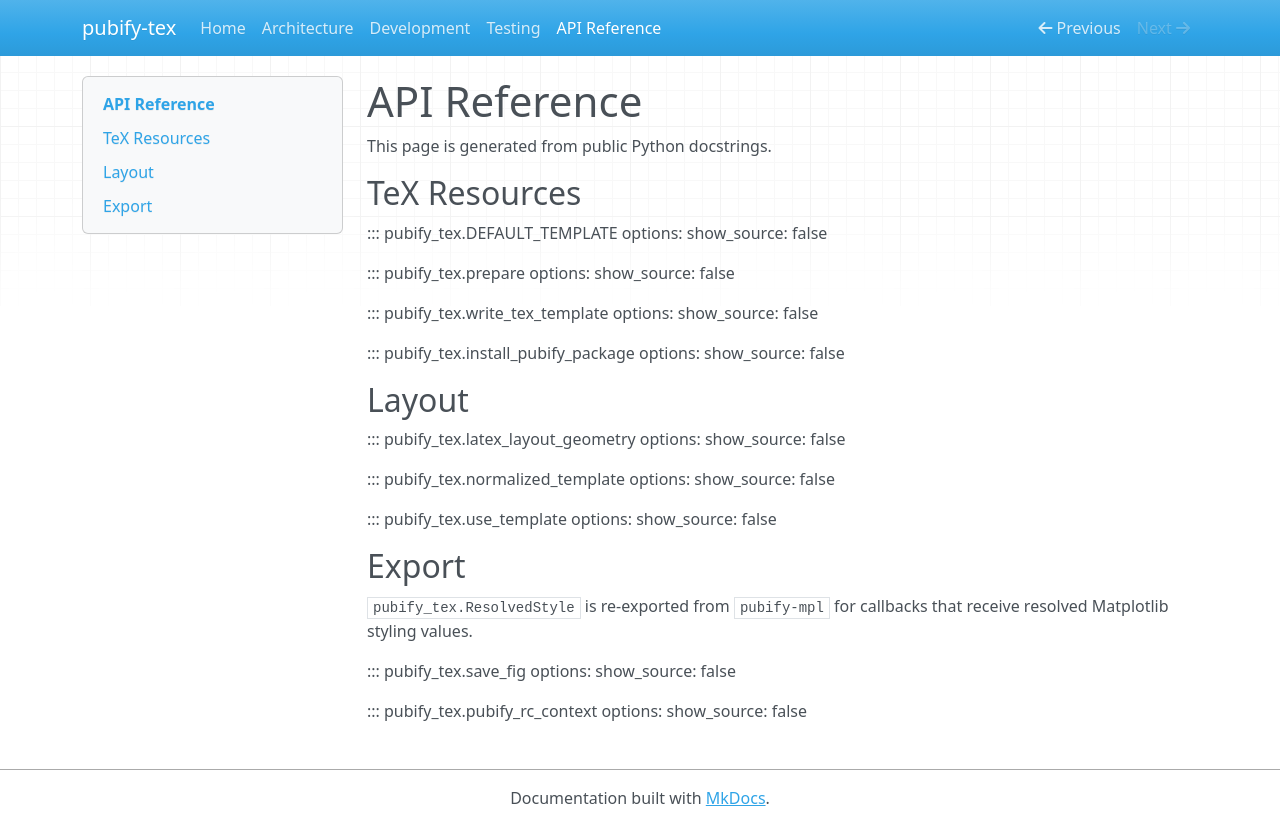

repository: nvnunes/pubify-tex · page: api/index.html · generator: mkdocs

# API Reference

This page is generated from public Python docstrings.

## TeX Resources

::: pubify_tex.DEFAULT_TEMPLATE
    options:
      show_source: false

::: pubify_tex.prepare
    options:
      show_source: false

::: pubify_tex.write_tex_template
    options:
      show_source: false

::: pubify_tex.install_pubify_package
    options:
      show_source: false

## Layout

::: pubify_tex.latex_layout_geometry
    options:
      show_source: false

::: pubify_tex.normalized_template
    options:
      show_source: false

::: pubify_tex.use_template
    options:
      show_source: false

## Export

`pubify_tex.ResolvedStyle` is re-exported from `pubify-mpl` for callbacks that
receive resolved Matplotlib styling values.

::: pubify_tex.save_fig
    options:
      show_source: false

::: pubify_tex.pubify_rc_context
    options:
      show_source: false
